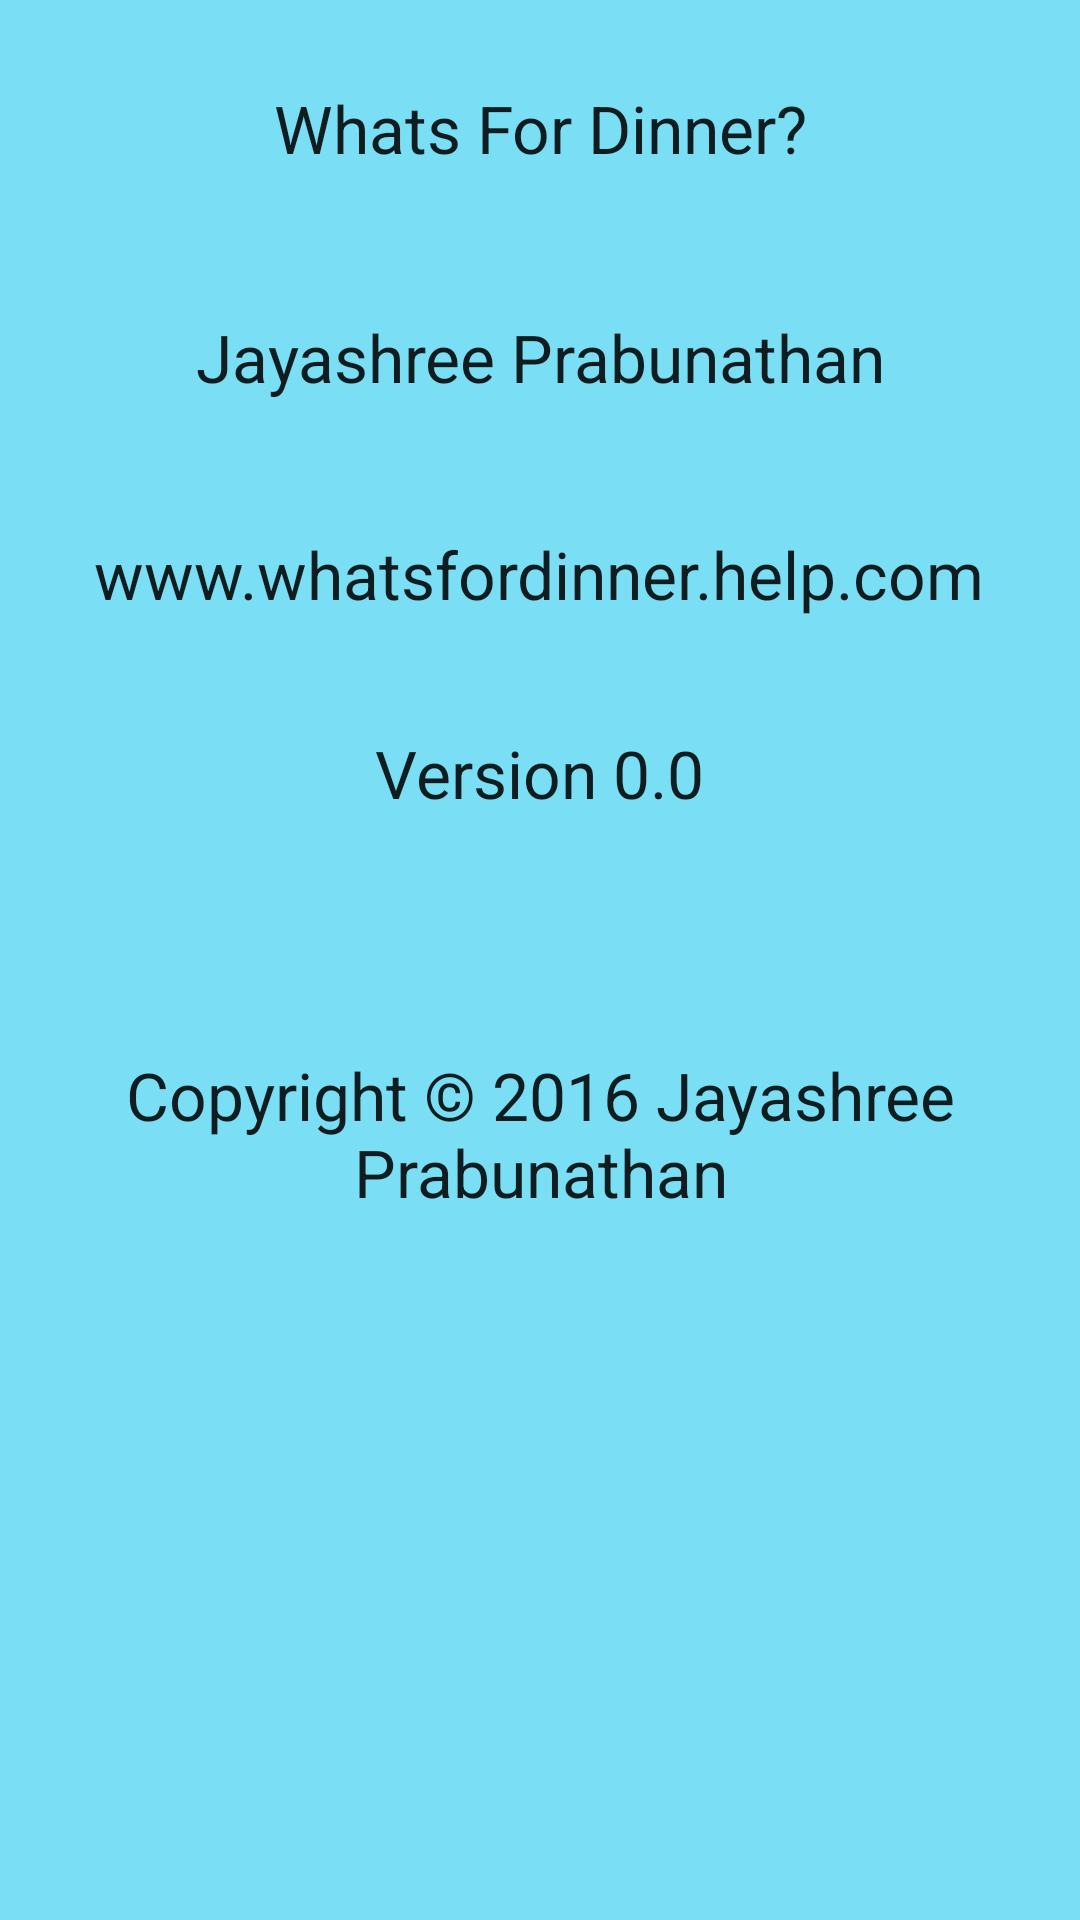

Layout XML and referenced resources for this Android screen:
<!-- AndroidManifest.xml: application theme AppTheme -->
<!-- res/layout/popupwindow_layout.xml -->
<?xml version="1.0" encoding="utf-8"?>
<RelativeLayout xmlns:android="http://schemas.android.com/apk/res/android"
    android:layout_width="match_parent"
    android:layout_height="match_parent"
    android:background="@color/popUpBackground" >

    <TextView
        android:layout_width="wrap_content"
        android:layout_height="wrap_content"
        android:textAppearance="?android:attr/textAppearanceLarge"
        android:text="@string/authorname"
        android:id="@+id/textView"
        android:layout_marginTop="47dp"
        android:layout_below="@+id/textView5"
        android:layout_centerHorizontal="true"
        android:gravity="center" />

    <TextView
        android:layout_width="wrap_content"
        android:layout_height="wrap_content"
        android:textAppearance="?android:attr/textAppearanceLarge"
        android:text="@string/help"
        android:id="@+id/textView2"
        android:layout_marginTop="43dp"
        android:layout_below="@+id/textView"
        android:layout_centerHorizontal="true"
        android:gravity="center" />

    <TextView
        android:layout_width="wrap_content"
        android:layout_height="wrap_content"
        android:textAppearance="?android:attr/textAppearanceLarge"
        android:text="@string/version"
        android:id="@+id/textView3"
        android:layout_marginTop="37dp"
        android:layout_below="@+id/textView2"
        android:layout_centerHorizontal="true"
        android:gravity="center" />

    <TextView
        android:layout_width="wrap_content"
        android:layout_height="wrap_content"
        android:textAppearance="?android:attr/textAppearanceLarge"
        android:text="@string/copyright"
        android:id="@+id/textView4"
        android:layout_marginTop="78dp"
        android:layout_below="@+id/textView3"
        android:layout_centerHorizontal="true"
        android:gravity="center" />

    <TextView
        android:layout_width="wrap_content"
        android:layout_height="wrap_content"
        android:textAppearance="?android:attr/textAppearanceLarge"
        android:text="@string/app_name"
        android:id="@+id/textView5"
        android:layout_alignParentTop="true"
        android:layout_centerHorizontal="true"
        android:layout_marginTop="28dp"
        android:gravity="center" />
</RelativeLayout>
<!-- resources referenced by this layout -->
<resources>
  <color name="popUpBackground">#7adff4</color>
  <string name="app_name">Whats For Dinner?</string>
  <string name="authorname">Jayashree Prabunathan</string>
  <string name="copyright">Copyright © 2016 Jayashree Prabunathan</string>
  <string name="help">www.whatsfordinner.help.com</string>
  <string name="version">Version 0.0</string>
  <style name="AppTheme" parent="Theme.AppCompat.Light.DarkActionBar">
          
          <item name="colorPrimary">@color/colorPrimary</item>
          <item name="colorPrimaryDark">@color/colorPrimaryDark</item>
          <item name="colorAccent">@color/colorAccent</item>
      </style>
  <color name="colorPrimary">#3F51B5</color>
  <color name="colorPrimaryDark">#303F9F</color>
  <color name="colorAccent">#ff4081</color>
</resources>
